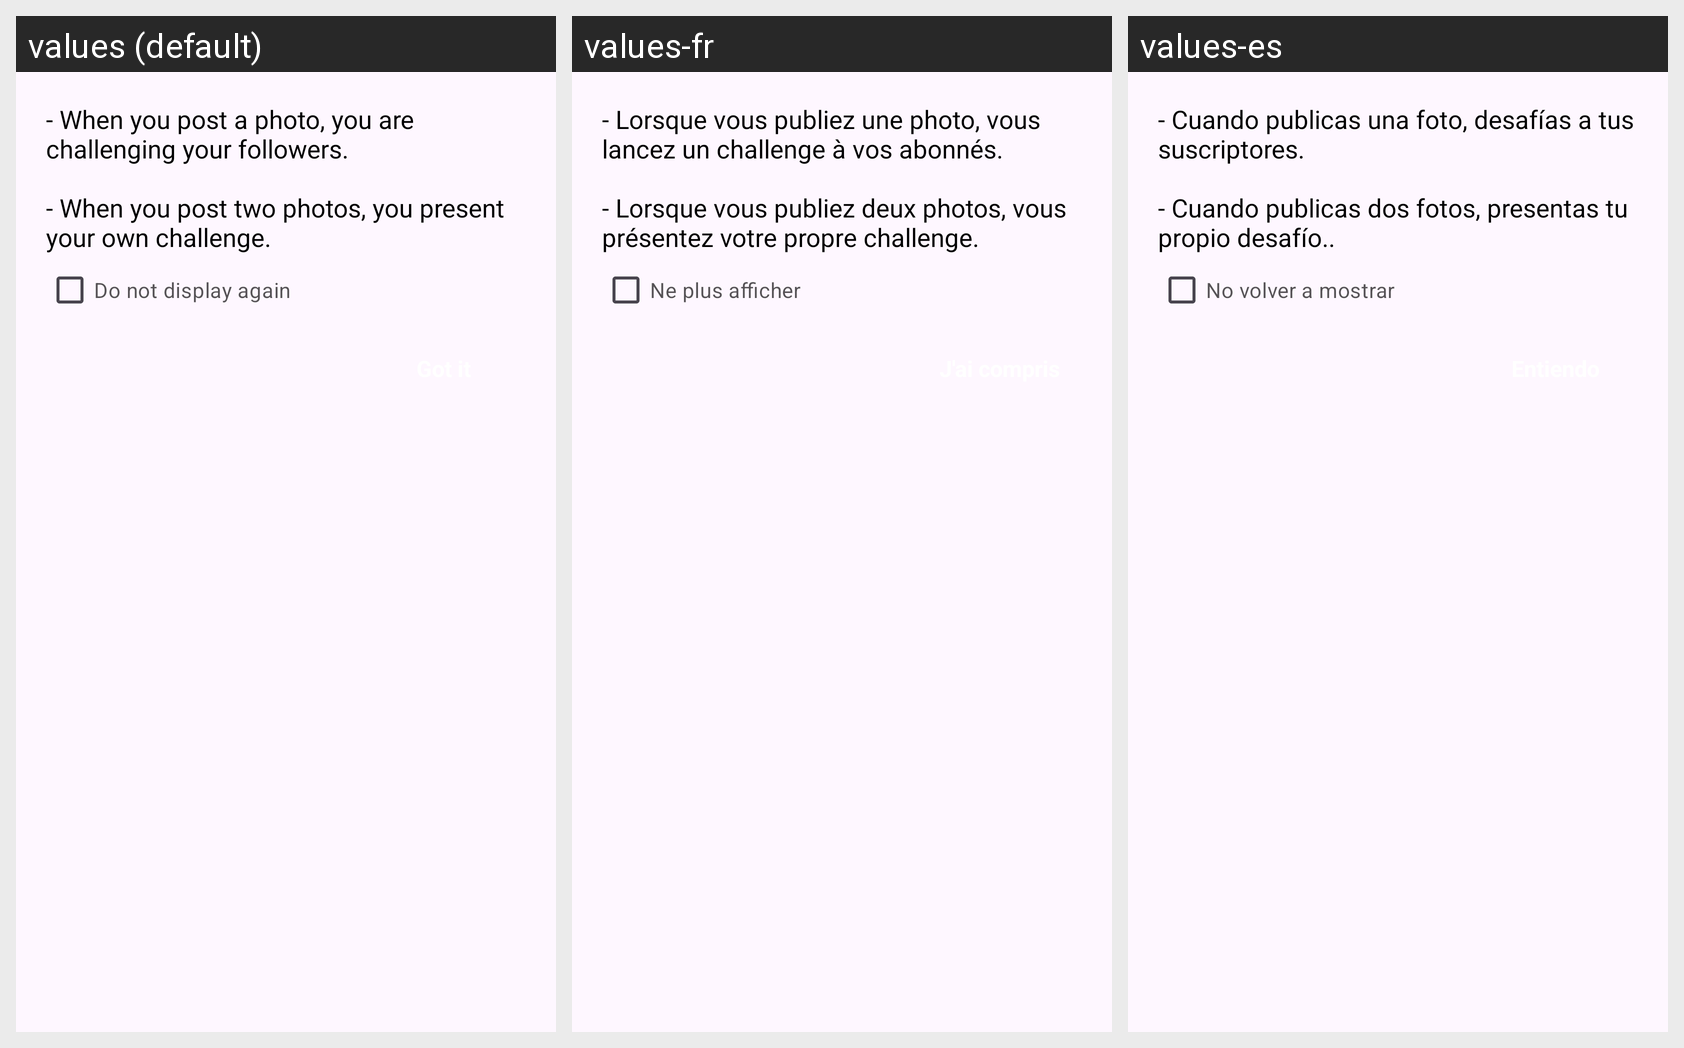

This grid shows one Android layout under several languages. Give, for every string resource on the screen, its name, the default text and each shown locale's text.
Android screen res/layout/layout_dialog_msg_challenge_photo.xml rendered under 3 locales, left to right: values (default), values-fr, values-es. Device: Nexus 5 (rendered at 1080×1920; each locale shown at half size, 540×960, under a caption strip naming it); theme Theme.MiiokyChallenge.
Strings drawn on this screen, with the default value and each locale's value (text and hints the layout hard-codes, and strings that could not be matched under every locale, appear in the picture but are not listed):

msg_challenge_photo
  values: - When you post a photo, you are challenging your followers.
      
      - When you post two photos, you present your own challenge.
  values-fr: - Lorsque vous publiez une photo, vous lancez un challenge à vos abonnés.
      
      - Lorsque vous publiez deux photos, vous présentez votre propre challenge.
  values-es: - Cuando publicas una foto, desafías a tus suscriptores.
      
      - Cuando publicas dos fotos, presentas tu propio desafío..

dont_display_againt
  values: Do not display again
  values-fr: Ne plus afficher
  values-es: No volver a mostrar
